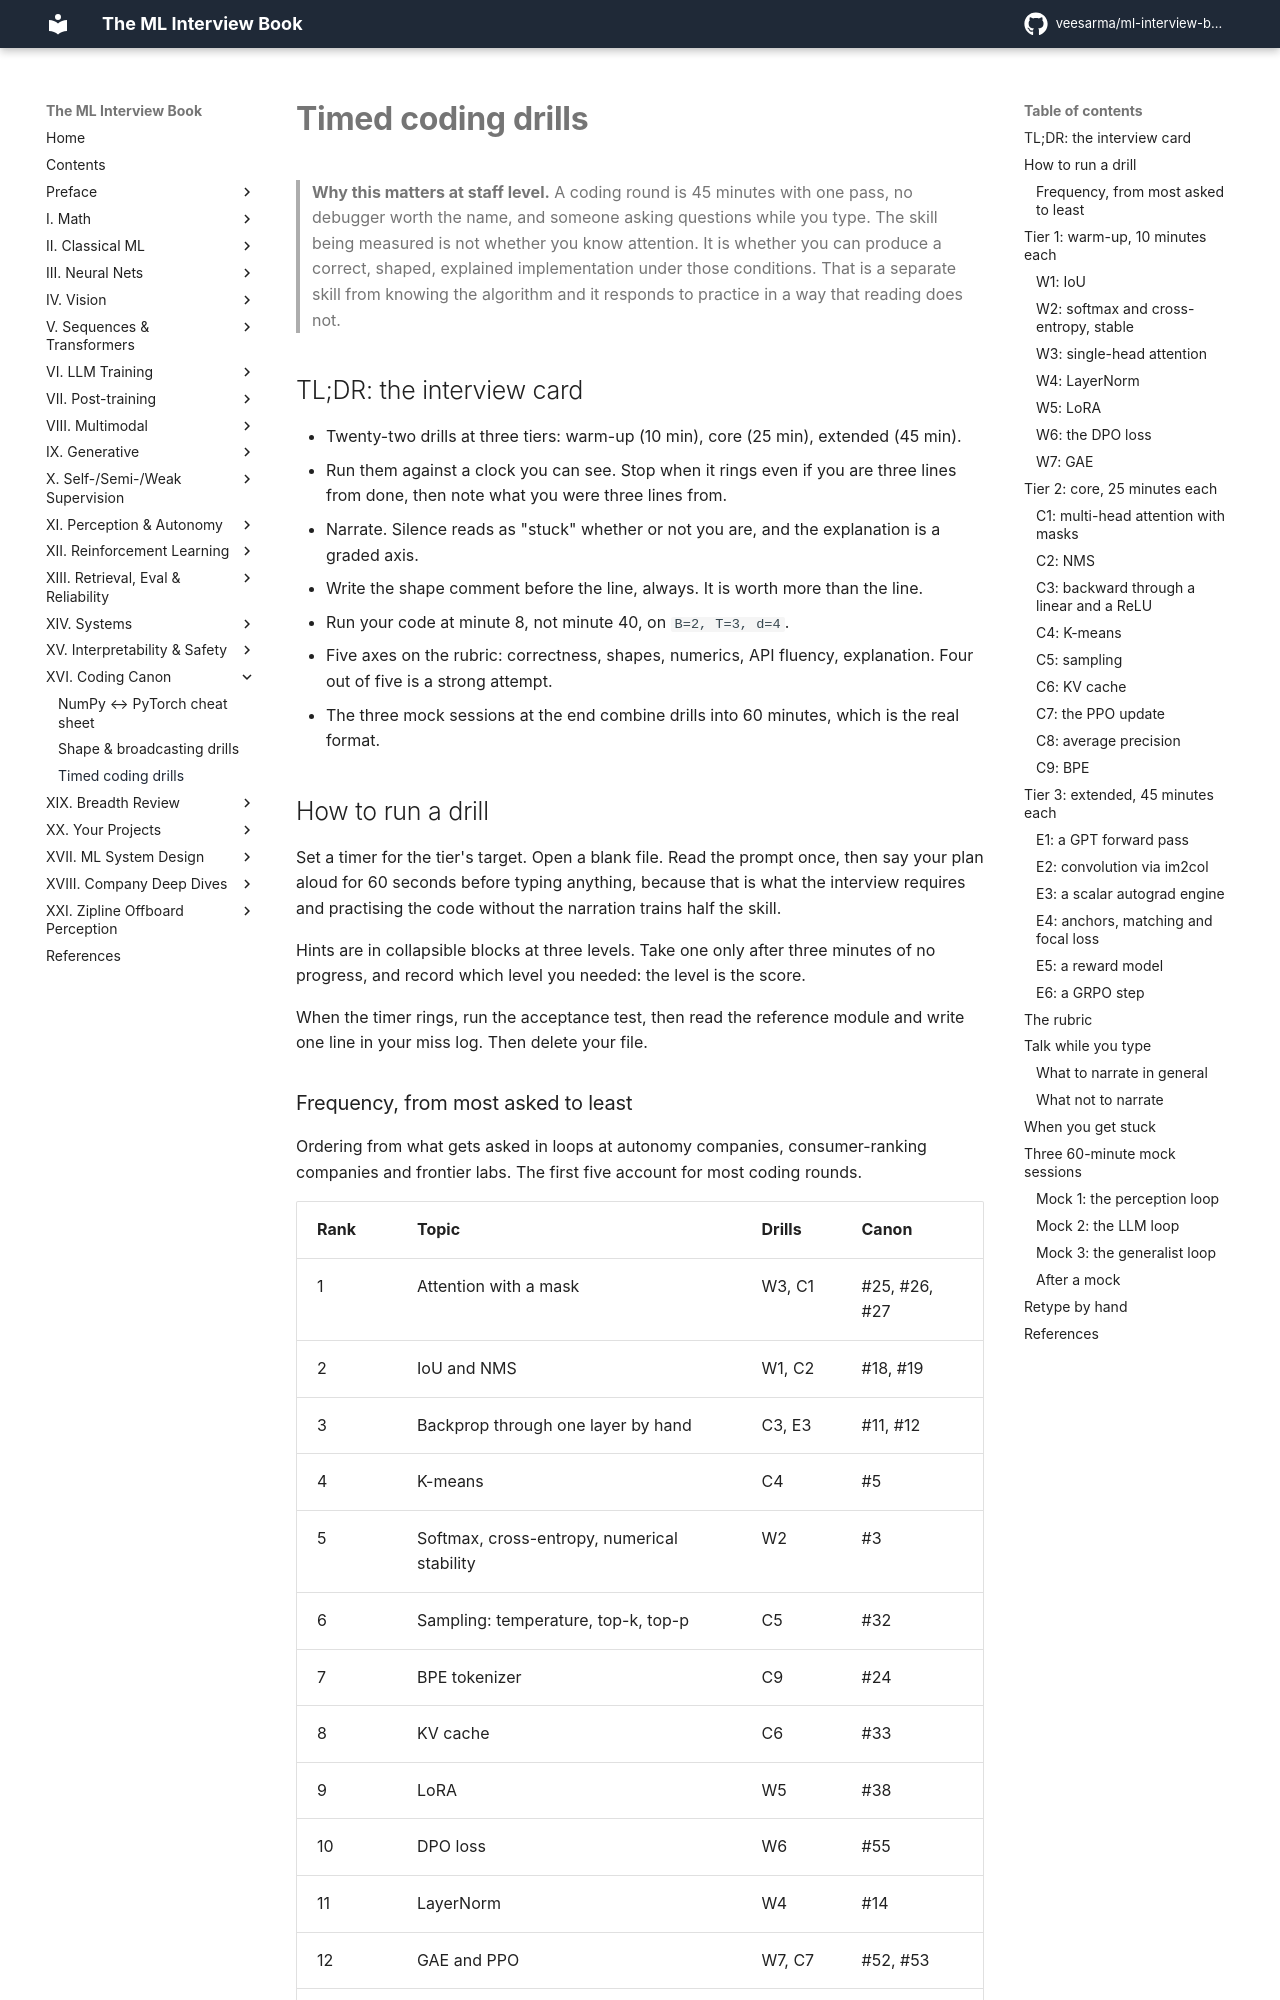

repository: veesarma/ml-interview-book · page: part16-coding-canon/03-timed-drills/index.html · generator: mkdocs

# Timed coding drills

> **Why this matters at staff level.** A coding round is 45 minutes with one pass,
> no debugger worth the name, and someone asking questions while you type. The
> skill being measured is not whether you know attention. It is whether you can
> produce a correct, shaped, explained implementation under those conditions. That
> is a separate skill from knowing the algorithm and it responds to practice in a
> way that reading does not.

## TL;DR: the interview card

* Twenty-two drills at three tiers: warm-up (10 min), core (25 min), extended (45 min).
* Run them against a clock you can see. Stop when it rings even if you are three lines from done, then note what you were three lines from.
* Narrate. Silence reads as "stuck" whether or not you are, and the explanation is a graded axis.
* Write the shape comment before the line, always. It is worth more than the line.
* Run your code at minute 8, not minute 40, on `B=2, T=3, d=4`.
* Five axes on the rubric: correctness, shapes, numerics, API fluency, explanation. Four out of five is a strong attempt.
* The three mock sessions at the end combine drills into 60 minutes, which is the real format.

## How to run a drill

Set a timer for the tier's target. Open a blank file. Read the prompt once, then
say your plan aloud for 60 seconds before typing anything, because that is what the
interview requires and practising the code without the narration trains half the
skill.

Hints are in collapsible blocks at three levels. Take one only after three minutes
of no progress, and record which level you needed: the level is the score.

When the timer rings, run the acceptance test, then read the reference module and
write one line in your miss log. Then delete your file.

### Frequency, from most asked to least

Ordering from what gets asked in loops at autonomy companies, consumer-ranking
companies and frontier labs. The first five account for most coding rounds.

| Rank | Topic | Drills | Canon |
|---|---|---|---|
| 1 | Attention with a mask | W3, C1 | #25, #26, #27 |
| 2 | IoU and NMS | W1, C2 | #18, #19 |
| 3 | Backprop through one layer by hand | C3, E3 | #11, #12 |
| 4 | K-means | C4 | #5 |
| 5 | Softmax, cross-entropy, numerical stability | W2 | #3 |
| 6 | Sampling: temperature, top-k, top-p | C5 | #32 |
| 7 | BPE tokenizer | C9 | #24 |
| 8 | KV cache | C6 | #33 |
| 9 | LoRA | W5 | #38 |
| 10 | DPO loss | W6 | #55 |
| 11 | LayerNorm | W4 | #14 |
| 12 | GAE and PPO | W7, C7 | #52, #53 |
| 13 | Average precision and mAP | C8 | #59 |
| 14 | Convolution from scratch | E2 | #16 |
| 15 | Anchors, matching, focal loss | E4 | #20, #21 |
| 16 | A whole GPT forward pass | E1 | #29, #30, #31 |
| 17 | Reward model with a pairwise loss | E5 | #54 |
| 18 | GRPO with group advantages | E6 | #56 |

## Tier 1: warm-up, 10 minutes each

Ten-minute drills are the ones where a strong candidate should be done in six and
spend four explaining. They are also what to do the morning of an interview.
